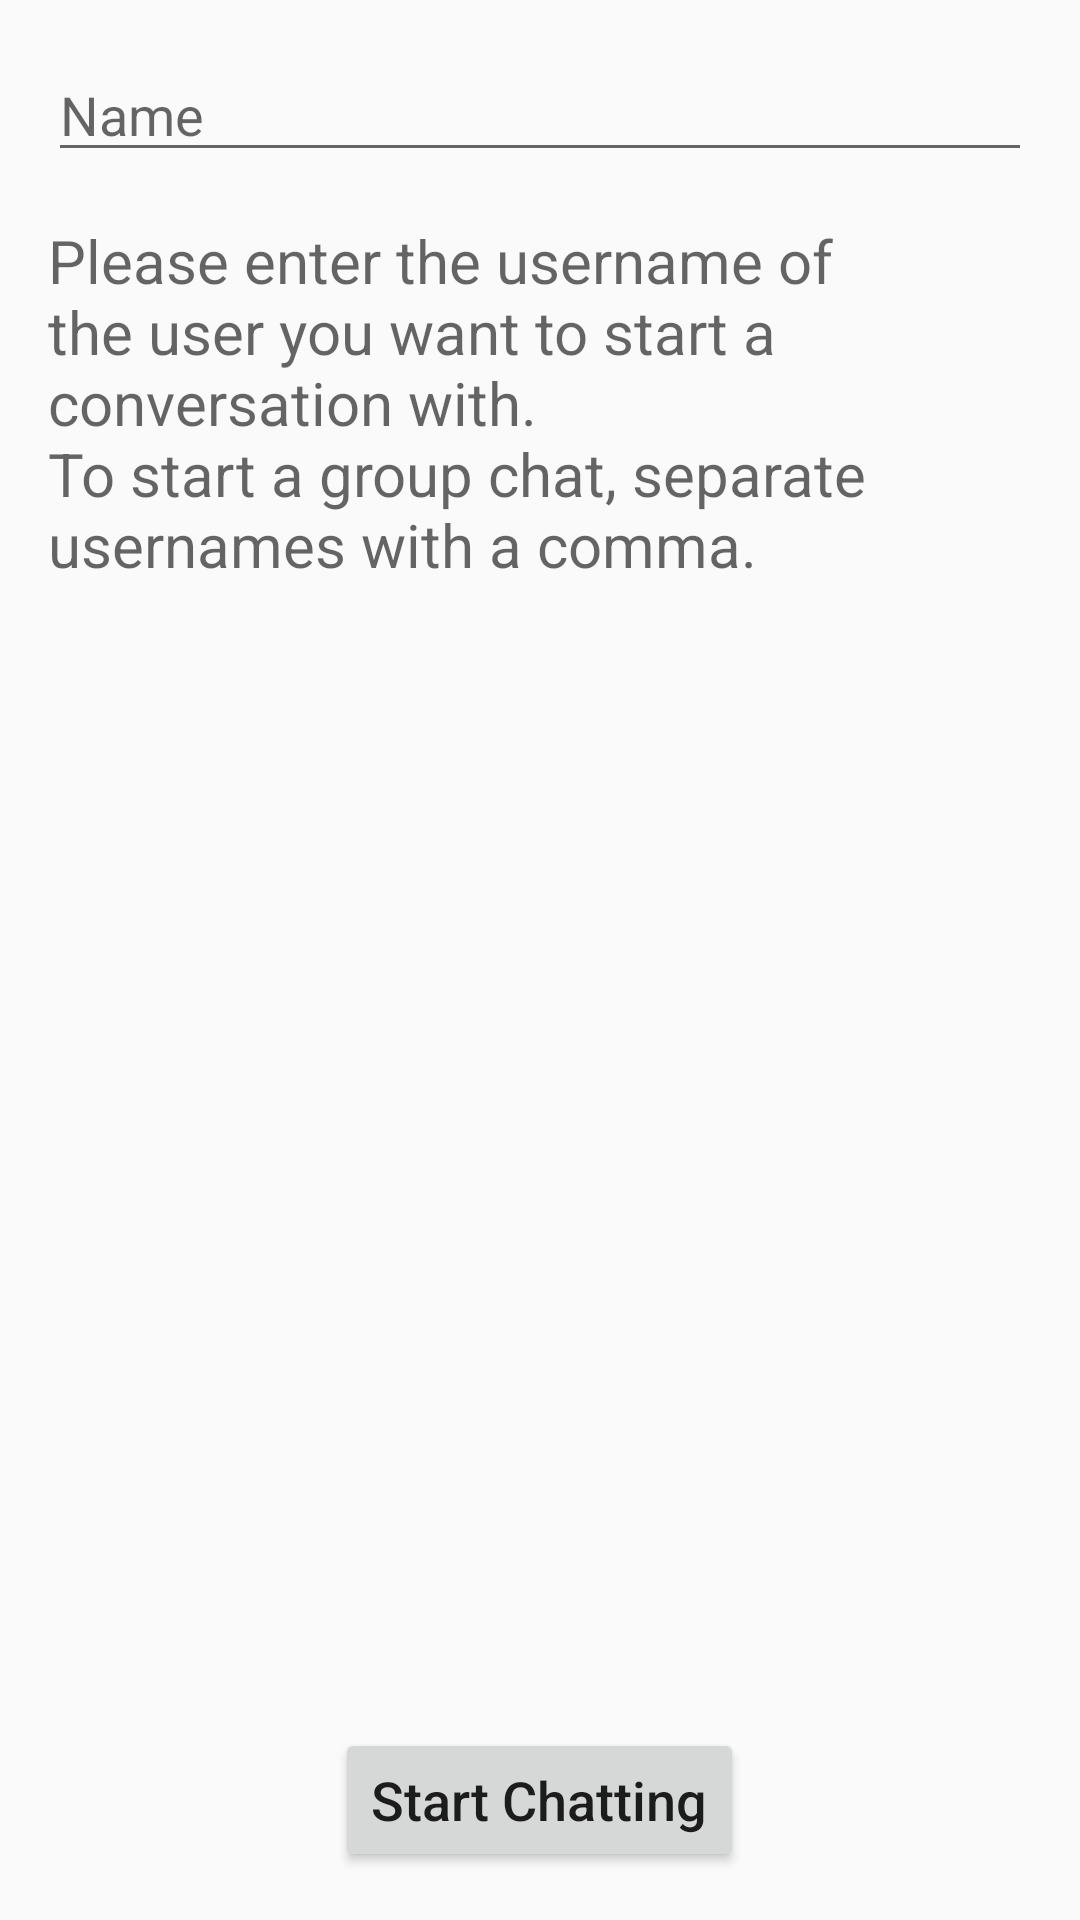

Layout XML and referenced resources for this Android screen:
<!-- AndroidManifest.xml: application theme AppTheme -->
<!-- res/layout/activity_newchat.xml -->
<?xml version="1.0" encoding="utf-8"?>
<RelativeLayout xmlns:android="http://schemas.android.com/apk/res/android"
    android:orientation="vertical" android:layout_width="match_parent"
    android:layout_height="match_parent"
    android:gravity="center_horizontal">

    <EditText
        android:id="@+id/usernameToStartChat"
        android:layout_width="match_parent"
        android:layout_height="wrap_content"
        android:ems="10"
        android:inputType="textPersonName"
        android:layout_marginHorizontal="@dimen/activity_horizontal_margin"
        android:layout_marginTop="@dimen/activity_vertical_margin"
        android:hint="Name"/>

    <Button
        android:id="@+id/start_chat_btn"
        android:layout_width="wrap_content"
        android:layout_height="wrap_content"
        android:textAllCaps="false"
        android:layout_alignParentBottom="true"
        android:layout_centerHorizontal="true"
        android:layout_marginBottom="@dimen/activity_vertical_margin"
        android:textSize="@dimen/button_text_size"
        android:text="@string/action_start_chat"/>

    <TextView
        android:id="@+id/textView"
        android:layout_width="wrap_content"
        android:layout_height="wrap_content"
        android:layout_alignEnd="@+id/usernameToStartChat"
        android:layout_alignStart="@+id/usernameToStartChat"
        android:layout_below="@+id/usernameToStartChat"
        android:layout_marginTop="@dimen/activity_vertical_margin"
        android:text="@string/prompt_for_usernames"
        android:textSize="@dimen/instructions_size"
        android:textAppearance="@style/TextAppearance.AppCompat.Display1" />


</RelativeLayout>
<!-- resources referenced by this layout -->
<resources>
  <dimen name="activity_horizontal_margin">16dp</dimen>
  <dimen name="activity_vertical_margin">16dp</dimen>
  <dimen name="button_text_size">18sp</dimen>
  <dimen name="instructions_size">20sp</dimen>
  <string name="action_start_chat">Start Chatting</string>
  <string name="prompt_for_usernames">Please enter the username of the user you want to start a conversation with.\nTo start a group chat, separate usernames with a comma.</string>
  <style name="AppTheme" parent="Theme.AppCompat.Light.DarkActionBar">
          
          <item name="colorPrimary">@color/colorPrimary</item>
          <item name="colorPrimaryDark">@color/colorPrimaryDark</item>
          <item name="colorAccent">@color/colorAccent</item>
      </style>
  <color name="colorPrimary">#3F51B5</color>
  <color name="colorPrimaryDark">#303F9F</color>
  <color name="colorAccent">#FF4081</color>
</resources>
